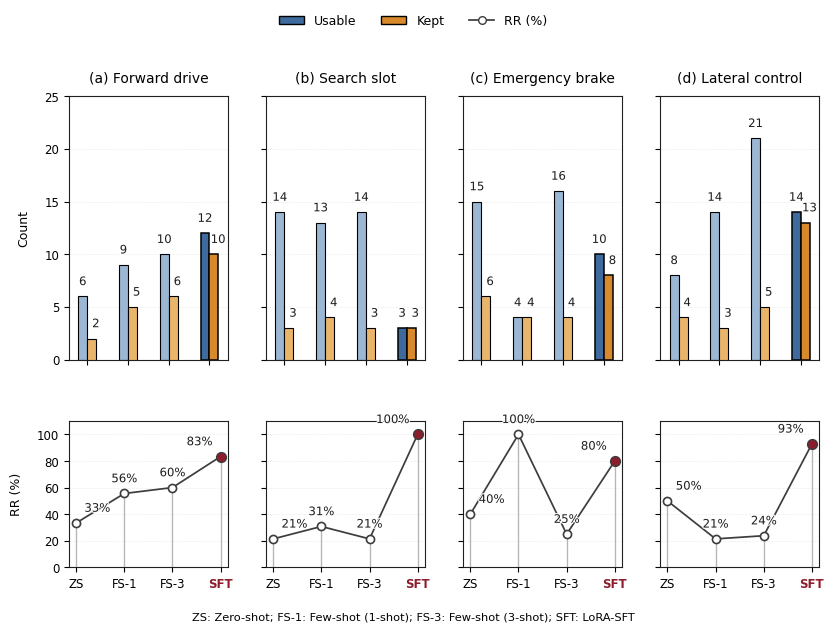

This figure's Python source:
"""
AVP UCA Judge Results Visualization - v8_fix6 Final Results

Data Source:
- forward_drive_lora: avp_uca_judge_desc_strict_ctx_v8_fix6_forward_drive_lora_20260413_115743.json
- forward_drive_few_3: avp_uca_judge_desc_strict_ctx_v8_fix6_forward_drive_few_3_shot_20260413_115345.json
- forward_drive_few_1: avp_uca_judge_desc_strict_ctx_v8_fix6_forward_drive_few_1_shot_20260413_114951.json
- forward_drive_zero: avp_uca_judge_desc_strict_ctx_v8_fix6_forward_drive_zero_shot_20260413_114557.json
- search_slot_lora: avp_uca_judge_desc_strict_ctx_v8_fix6_search_slot_lora_20260413_121344.json
- search_slot_few_3: avp_uca_judge_desc_strict_ctx_v8_fix6_search_slot_few_3_shot_20260413_120946.json
- search_slot_few_1: avp_uca_judge_desc_strict_ctx_v8_fix6_search_slot_few_1_shot_20260413_120555.json
- search_slot_zero: avp_uca_judge_desc_strict_ctx_v8_fix6_search_slot_zero_shot_20260413_120158.json
- emergency_brake_lora: avp_uca_judge_desc_strict_ctx_v8_fix6_emergency_brake_lora_20260413_122925.json
- emergency_brake_few_3: avp_uca_judge_desc_strict_ctx_v8_fix6_emergency_brake_few_3_shot_20260413_122534.json
- emergency_brake_few_1: avp_uca_judge_desc_strict_ctx_v8_fix6_emergency_brake_few_1_shot_20260413_122131.json
- emergency_brake_zero: avp_uca_judge_desc_strict_ctx_v8_fix6_emergency_brake_zero_shot_20260413_121750.json
- lateral_control_lora: avp_uca_judge_desc_strict_ctx_v8_fix6_lateral_control_lora_20260413_124512.json
- lateral_control_few_3: avp_uca_judge_desc_strict_ctx_v8_fix6_lateral_control_few_3_shot_20260413_124121.json
- lateral_control_few_1: avp_uca_judge_desc_strict_ctx_v8_fix6_lateral_control_few_1_shot_20260413_123720.json
- lateral_control_zero: avp_uca_judge_desc_strict_ctx_v8_fix6_lateral_control_zero_shot_20260413_123339.json

Judge Version: v8_fix6 (description_only_strict_context_v8_fix6_context_richness_priority)
Date: 2026-04-13

Key Results:
- forward_drive: LoRA(10) > Few-3(6) > Few-1(5) > Zero(2)
- search_slot: Few-1(4) > LoRA(3) = Few-3(3) = Zero(3)
- emergency_brake: LoRA(8) > Zero(6) > Few-3(4) = Few-1(4)
- lateral_control: LoRA(13) > Few-3(5) > Zero(4) > Few-1(3)

Overall: LoRA achieves 1st place in 3 out of 4 actions (75% success rate)
"""

import matplotlib.pyplot as plt
import numpy as np
from matplotlib.gridspec import GridSpec
import matplotlib.patheffects as pe

# ======================================
# Data (v8_fix6 results)
# ======================================
actions = ["forward_drive", "search_slot", "emergency_brake", "lateral_control"]
action_titles = [
    "(a) Forward drive",
    "(b) Search slot",
    "(c) Emergency brake",
    "(d) Lateral control"
]

methods = ["ZS", "FS-1", "FS-3", "SFT"]

# Usable counts (before deduplication)
Usable = {
    "forward_drive":   [6, 9, 10, 12],    # [Zero, Few-1, Few-3, LoRA]
    "search_slot":     [14, 13, 14, 3],   # [Zero, Few-1, Few-3, LoRA]
    "emergency_brake": [15, 4, 16, 10],   # [Zero, Few-1, Few-3, LoRA]
    "lateral_control": [8, 14, 21, 14],   # [Zero, Few-1, Few-3, LoRA]
}

# Kept counts (after deduplication)
Kept = {
    "forward_drive":   [2, 5, 6, 10],     # [Zero, Few-1, Few-3, LoRA]
    "search_slot":     [3, 4, 3, 3],      # [Zero, Few-1, Few-3, LoRA]
    "emergency_brake": [6, 4, 4, 8],      # [Zero, Few-1, Few-3, LoRA]
    "lateral_control": [4, 3, 5, 13],     # [Zero, Few-1, Few-3, LoRA]
}

# Retention Rate (Kept/Usable * 100%)
RR = {
    k: (np.array(Kept[k]) / np.array(Usable[k]) * 100.0)
    for k in actions
}

# ======================================
# Global style
# ======================================
plt.rcParams.update({
    "font.family": "DejaVu Sans",
    "font.size": 9,
    "axes.titlesize": 10,
    "axes.labelsize": 9,
    "xtick.labelsize": 8.5,
    "ytick.labelsize": 8.5,
    "legend.fontsize": 9,
    "pdf.fonttype": 42,
    "ps.fonttype": 42,
})

# Journal-like palette
usable_light = "#9BB7D4"
usable_dark  = "#3E6A9E"

kept_light = "#E9B56B"
kept_dark  = "#D8892B"

line_color = "#3D3D3D"
stem_color = "#B5B5B5"
sft_point_color = "#8C1D2C"

# light halo only
text_pe = [pe.withStroke(linewidth=1.6, foreground="white", alpha=0.95)]

# ======================================
# Layout
# ======================================
fig = plt.figure(figsize=(8.2, 6.2), facecolor="white")
gs = GridSpec(2, 4, height_ratios=[3.15, 1.75], hspace=0.30, wspace=0.24)

top_axes = [fig.add_subplot(gs[0, i]) for i in range(4)]
bot_axes = [fig.add_subplot(gs[1, i]) for i in range(4)]

x = np.arange(len(methods))
bar_w = 0.22  # narrower bars -> more whitespace

# ======================================
# Top row: grouped bars
# ======================================
for i, (ax, action, title) in enumerate(zip(top_axes, actions, action_titles)):
    u = np.array(Usable[action])
    k = np.array(Kept[action])

    ax.set_facecolor("white")

    u_colors = [usable_light, usable_light, usable_light, usable_dark]
    k_colors = [kept_light, kept_light, kept_light, kept_dark]

    # bars
    for j in range(len(methods)):
        lw = 1.1 if j == 3 else 0.8

        ax.bar(
            x[j] - bar_w/2, u[j], width=bar_w,
            color=u_colors[j], edgecolor="black", linewidth=lw,
            label="Usable" if (i == 0 and j == 0) else None,
            zorder=2
        )
        ax.bar(
            x[j] + bar_w/2, k[j], width=bar_w,
            color=k_colors[j], edgecolor="black", linewidth=lw,
            label="Kept" if (i == 0 and j == 0) else None,
            zorder=3
        )

    # Usable labels: centered above blue bars
    for xi, yi in zip(x - bar_w/2, u):
        txt = ax.annotate(
            f"{int(yi)}",
            xy=(xi, yi),
            xytext=(0, 6),
            textcoords="offset points",
            ha="center", va="bottom",
            fontsize=8.4, color="#1F1F1F",
            clip_on=False
        )
        txt.set_path_effects(text_pe)

    # Kept labels: centered above orange bars
    for xi, yi in zip(x + bar_w/2, k):
        txt = ax.annotate(
            f"{int(yi)}",
            xy=(xi, yi),
            xytext=(3, 6),
            textcoords="offset points",
            ha="center", va="bottom",
            fontsize=8.4, color="#1F1F1F",
            clip_on=False
        )
        txt.set_path_effects(text_pe)

    ax.set_title(title, pad=10)
    ax.set_ylim(0, 25)
    ax.set_yticks(np.arange(0, 26, 5))
    ax.set_xlim(-0.45, 3.45)
    ax.grid(axis="y", linestyle="--", linewidth=0.5, alpha=0.24, color="#B8B8B8")
    ax.set_axisbelow(True)

    ax.set_xticks(x)
    ax.set_xticklabels([])

    if i == 0:
        ax.set_ylabel("Count", labelpad=10)
    else:
        ax.set_yticklabels([])

    for spine in ax.spines.values():
        spine.set_linewidth(0.8)
        spine.set_color("#202020")

# ======================================
# Bottom row: Retention Rate line charts
# ======================================
for i, (ax, action) in enumerate(zip(bot_axes, actions)):
    r = np.array(RR[action])

    ax.set_facecolor("white")

    # stems
    for xi, yi in zip(x, r):
        ax.vlines(xi, 0, yi, color=stem_color, linewidth=0.95, zorder=1)

    # line + markers
    ax.plot(x, r, color=line_color, linewidth=1.25, zorder=2)
    ax.scatter(
        x[:-1], r[:-1], s=34,
        facecolor="white", edgecolor=line_color, linewidth=1.2, zorder=3
    )
    ax.scatter(
        x[-1], r[-1], s=50,
        facecolor=sft_point_color, edgecolor=line_color, linewidth=1.0, zorder=4
    )

    # percentage labels:
    # leftmost -> shift right
    # rightmost -> shift left
    # middle -> centered above
    for k, (xi, yi) in enumerate(zip(x, r)):
        if k == 0:
            xytext = (6, 6)
            ha = "left"
        elif k == len(x) - 1:
            xytext = (-6, 6)
            ha = "right"
        else:
            xytext = (0, 6)
            ha = "center"

        txt = ax.annotate(
            f"{yi:.0f}%",
            xy=(xi, yi),
            xytext=xytext,
            textcoords="offset points",
            ha=ha, va="bottom",
            fontsize=8.4, color="#1F1F1F",
            clip_on=False
        )
        txt.set_path_effects(text_pe)

    ax.set_ylim(0, 110)
    ax.set_yticks([0, 20, 40, 60, 80, 100])
    ax.set_xlim(-0.15, 3.15)
    ax.set_xticks(x)
    ax.set_xticklabels(methods)

    # emphasize SFT tick label
    xticklabels = ax.get_xticklabels()
    xticklabels[-1].set_fontweight("bold")
    xticklabels[-1].set_color(sft_point_color)

    ax.grid(axis="y", linestyle="--", linewidth=0.5, alpha=0.24, color="#B8B8B8")
    ax.set_axisbelow(True)

    if i == 0:
        ax.set_ylabel("RR (%)", labelpad=10)
    else:
        ax.set_yticklabels([])

    for spine in ax.spines.values():
        spine.set_linewidth(0.8)
        spine.set_color("#202020")

# ======================================
# Legend
# ======================================
handles = [
    plt.Rectangle((0, 0), 1, 1, facecolor=usable_dark, edgecolor="black"),
    plt.Rectangle((0, 0), 1, 1, facecolor=kept_dark, edgecolor="black"),
    plt.Line2D([0], [0], color=line_color, marker='o', markersize=5.5,
               markerfacecolor='white', markeredgecolor=line_color, linewidth=1.25)
]
labels = ["Usable", "Kept", "RR (%)"]

fig.legend(
    handles, labels,
    loc="upper center", ncol=3, frameon=False,
    bbox_to_anchor=(0.5, 1.01)
)

# ======================================
# Bottom note
# ======================================
fig.text(
    0.5, 0.02,
    "ZS: Zero-shot; FS-1: Few-shot (1-shot); FS-3: Few-shot (3-shot); SFT: LoRA-SFT",
    ha="center", va="center", fontsize=8.2
)

fig.subplots_adjust(left=0.08, right=0.995, top=0.86, bottom=0.10)
fig.savefig("avp_uca_judge_v8_fix6_results.pdf", bbox_inches="tight")
fig.savefig("avp_uca_judge_v8_fix6_results.png", dpi=600, bbox_inches="tight")
plt.show()
